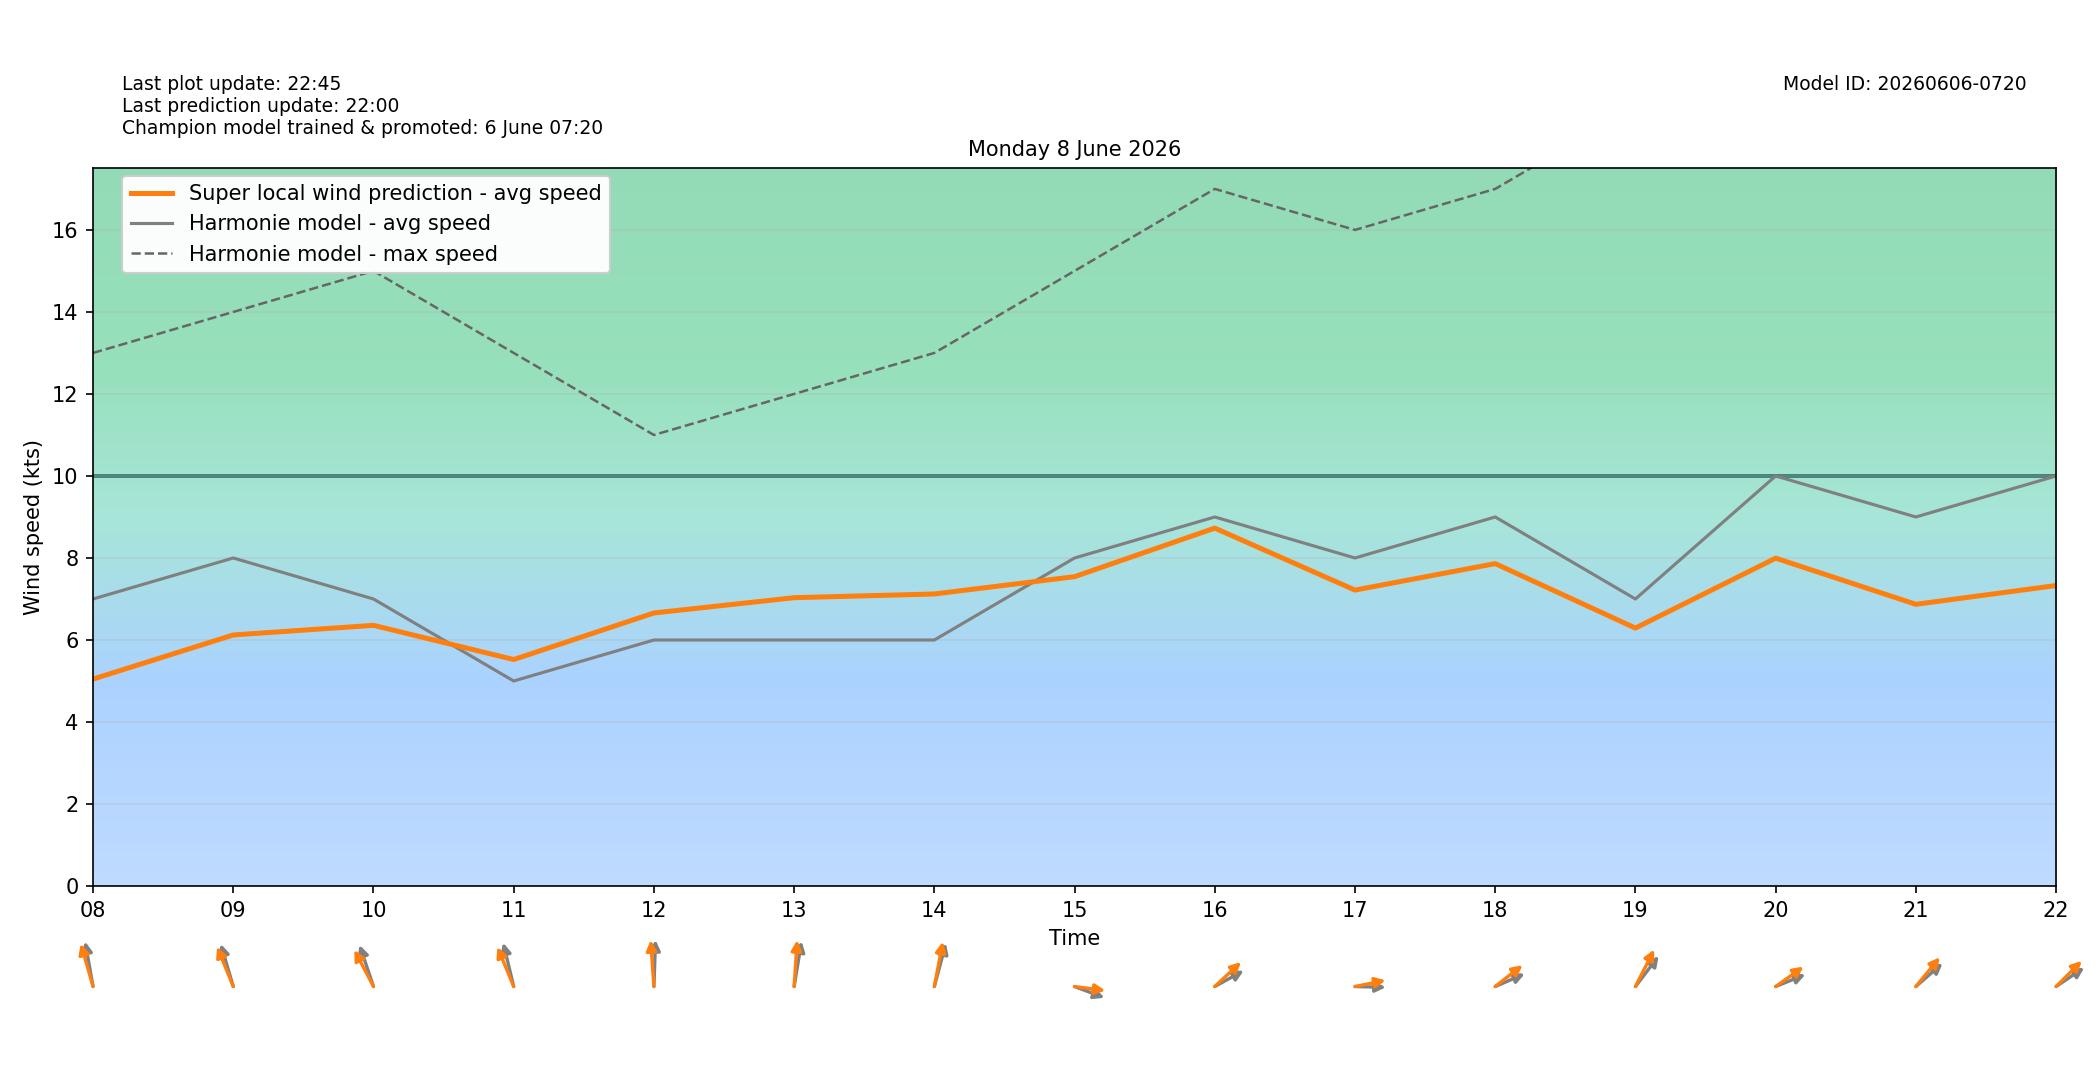

The data file committed next to this chart (first rows):
target_time_utc, target_time_local, hour_utc, hour_local, forecast_wind_speed, forecast_wind_min, forecast_wind_max, lstm_pred_wind_speed, delta_speed_lstm_minus_forecast, forecast_wind_dir_deg, lstm_pred_wind_dir_deg, delta_dir_lstm_minus_forecast
2026-06-07T22:00:00Z, 2026-06-08T00:00:00+0200, 22, 00, 5.0, 5.0, 9.0, 2.05, -2.95, 183.0, 177.1, -5.916
2026-06-07T23:00:00Z, 2026-06-08T01:00:00+0200, 23, 01, 6.0, 6.0, 10.0, 2.501, -3.499, 169.0, 161.8, -7.163
2026-06-08T00:00:00Z, 2026-06-08T02:00:00+0200, 00, 02, 7.0, 7.0, 12.0, 3.322, -3.678, 167.0, 163.7, -3.298
2026-06-08T01:00:00Z, 2026-06-08T03:00:00+0200, 01, 03, 7.0, 7.0, 13.0, 3.644, -3.356, 174.0, 165.7, -8.303
2026-06-08T02:00:00Z, 2026-06-08T04:00:00+0200, 02, 04, 5.0, 5.0, 11.0, 2.283, -2.717, 171.0, 164.4, -6.569
2026-06-08T03:00:00Z, 2026-06-08T05:00:00+0200, 03, 05, 5.0, 5.0, 9.0, 2.111, -2.889, 173.0, 165.3, -7.66
2026-06-08T04:00:00Z, 2026-06-08T06:00:00+0200, 04, 06, 5.0, 5.0, 9.0, 2.254, -2.746, 165.0, 156.3, -8.72
2026-06-08T05:00:00Z, 2026-06-08T07:00:00+0200, 05, 07, 6.0, 6.0, 11.0, 3.546, -2.454, 166.0, 157.2, -8.788
2026-06-08T06:00:00Z, 2026-06-08T08:00:00+0200, 06, 08, 7.0, 7.0, 13.0, 5.047, -1.953, 165.0, 156.6, -8.432
2026-06-08T07:00:00Z, 2026-06-08T09:00:00+0200, 07, 09, 8.0, 8.0, 14.0, 6.123, -1.877, 156.0, 148.4, -7.575
2026-06-08T08:00:00Z, 2026-06-08T10:00:00+0200, 08, 10, 7.0, 7.0, 15.0, 6.358, -0.6425, 153.0, 141.6, -11.37
2026-06-08T09:00:00Z, 2026-06-08T11:00:00+0200, 09, 11, 5.0, 5.0, 13.0, 5.523, 0.5232, 160.0, 148.1, -11.91
2026-06-08T10:00:00Z, 2026-06-08T12:00:00+0200, 10, 12, 6.0, 6.0, 11.0, 6.659, 0.6587, 183.0, 173.9, -9.09
2026-06-08T11:00:00Z, 2026-06-08T13:00:00+0200, 11, 13, 6.0, 6.0, 12.0, 7.032, 1.032, 194.0, 185.6, -8.368
2026-06-08T12:00:00Z, 2026-06-08T14:00:00+0200, 12, 14, 6.0, 6.0, 13.0, 7.122, 1.122, 202.0, 196, -6.02
2026-06-08T13:00:00Z, 2026-06-08T15:00:00+0200, 13, 15, 8.0, 8.0, 15.0, 7.545, -0.4554, 284.0, 275, -8.952
2026-06-08T14:00:00Z, 2026-06-08T16:00:00+0200, 14, 16, 9.0, 9.0, 17.0, 8.728, -0.2716, 250.0, 238.4, -11.63
2026-06-08T15:00:00Z, 2026-06-08T17:00:00+0200, 15, 17, 8.0, 8.0, 16.0, 7.217, -0.7829, 271.0, 262.3, -8.717
2026-06-08T16:00:00Z, 2026-06-08T18:00:00+0200, 16, 18, 9.0, 9.0, 17.0, 7.863, -1.137, 254.0, 242.7, -11.34
2026-06-08T17:00:00Z, 2026-06-08T19:00:00+0200, 17, 19, 7.0, 7.0, 19.0, 6.291, -0.7092, 229.0, 217.5, -11.53
2026-06-08T18:00:00Z, 2026-06-08T20:00:00+0200, 18, 20, 10.0, 10.0, 19.0, 7.996, -2.004, 255.0, 244.8, -10.22
2026-06-08T19:00:00Z, 2026-06-08T21:00:00+0200, 19, 21, 9.0, 9.0, 18.0, 6.87, -2.13, 240.0, 231.1, -8.869
2026-06-08T20:00:00Z, 2026-06-08T22:00:00+0200, 20, 22, 10.0, 10.0, 18.0, 7.328, -2.672, 246.0, 236.5, -9.468
2026-06-08T21:00:00Z, 2026-06-08T23:00:00+0200, 21, 23, 10.0, 10.0, 20.0, 7.321, -2.679, 247.0, 239.7, -7.34
